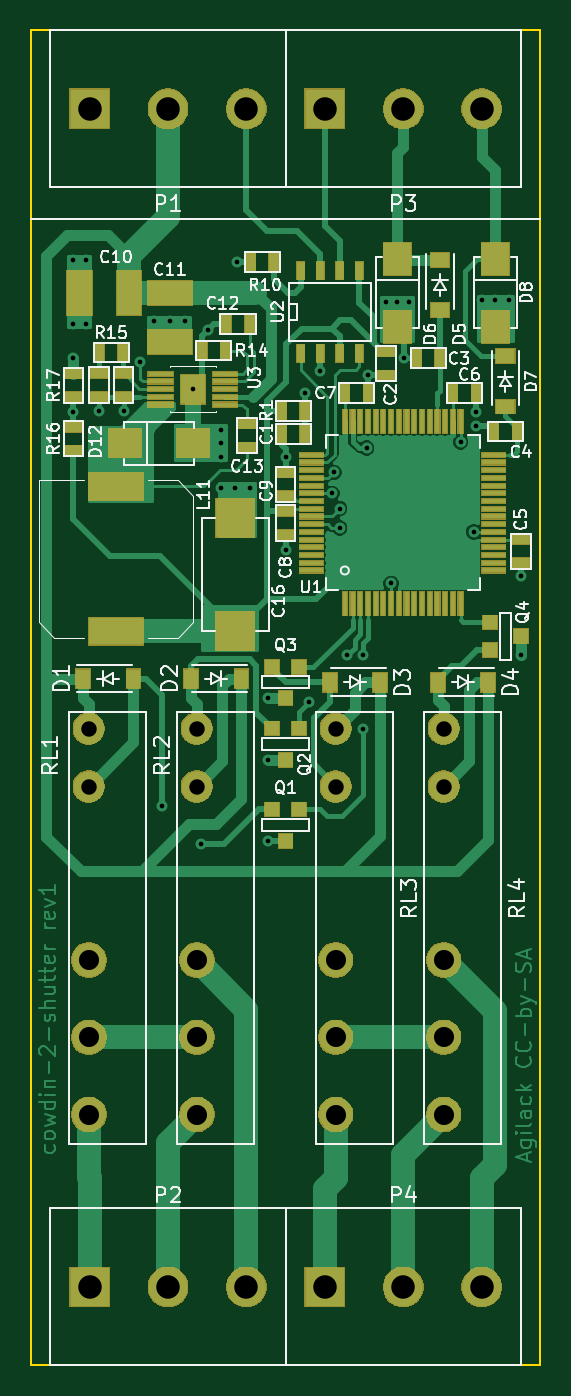
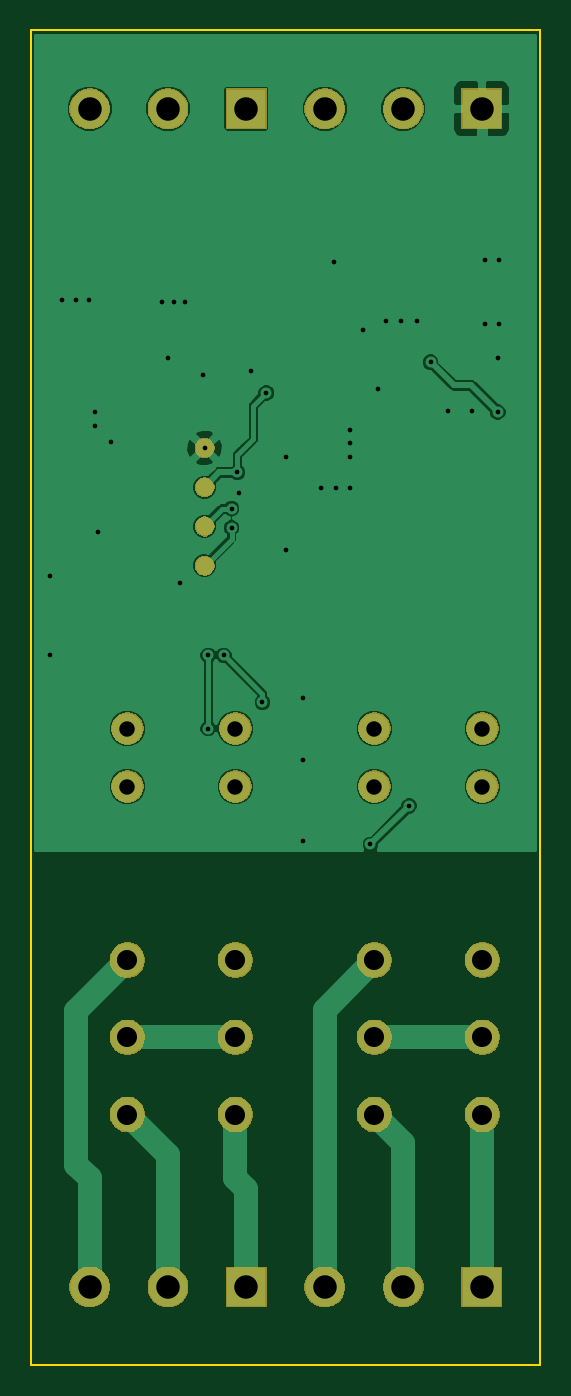
Circuit board: 10 layer files. Board 33.0 x 86.5 mm.
- bottom_copper: cowdin-2-shutter-B.Cu.gbl (41091 bytes)
- bottom_mask: cowdin-2-shutter-B.Mask.gbs (30610 bytes)
- paste: cowdin-2-shutter-B.Paste.gbp (665 bytes)
- outline: cowdin-2-shutter-Edge.Cuts.gm1 (670 bytes)
- top_copper: cowdin-2-shutter-F.Cu.gtl (60122 bytes)
- top_mask: cowdin-2-shutter-F.Mask.gts (52736 bytes)
- paste: cowdin-2-shutter-F.Paste.gtp (5741 bytes)
- top_silk: cowdin-2-shutter-F.SilkS.gto (46030 bytes)
- drill: cowdin-2-shutter-NPTH.drl (139 bytes)
- drill: cowdin-2-shutter-PTH.drl (1532 bytes)

=== bottom_copper: cowdin-2-shutter-B.Cu.gbl (41091 bytes, source omitted) ===
=== bottom_mask: cowdin-2-shutter-B.Mask.gbs (30610 bytes, source omitted) ===
=== paste: cowdin-2-shutter-B.Paste.gbp ===
%TF.GenerationSoftware,KiCad,Pcbnew,5.0.2*%
%TF.CreationDate,2020-05-26T14:16:45+02:00*%
%TF.ProjectId,cowdin-2-shutter,636f7764-696e-42d3-922d-736875747465,0.1*%
%TF.SameCoordinates,Original*%
%TF.FileFunction,Paste,Bot*%
%TF.FilePolarity,Positive*%
%FSLAX46Y46*%
G04 Gerber Fmt 4.6, Leading zero omitted, Abs format (unit mm)*
G04 Created by KiCad (PCBNEW 5.0.2) date mar. 26 mai 2020 14:16:45 CEST*
%MOMM*%
%LPD*%
G01*
G04 APERTURE LIST*
%ADD10C,1.098880*%
G04 APERTURE END LIST*
D10*
%TO.C,TP1*%
X153750000Y-93900000D03*
%TD*%
%TO.C,TP2*%
X153750000Y-96440000D03*
%TD*%
%TO.C,TP3*%
X153750000Y-91360000D03*
%TD*%
%TO.C,TP4*%
X153750000Y-88820000D03*
%TD*%
M02*

=== outline: cowdin-2-shutter-Edge.Cuts.gm1 ===
%TF.GenerationSoftware,KiCad,Pcbnew,5.0.2*%
%TF.CreationDate,2020-05-26T14:16:45+02:00*%
%TF.ProjectId,cowdin-2-shutter,636f7764-696e-42d3-922d-736875747465,0.1*%
%TF.SameCoordinates,Original*%
%TF.FileFunction,Profile,NP*%
%FSLAX46Y46*%
G04 Gerber Fmt 4.6, Leading zero omitted, Abs format (unit mm)*
G04 Created by KiCad (PCBNEW 5.0.2) date mar. 26 mai 2020 14:16:45 CEST*
%MOMM*%
%LPD*%
G01*
G04 APERTURE LIST*
%ADD10C,0.150000*%
G04 APERTURE END LIST*
D10*
X165000000Y-61750000D02*
X165000000Y-148250000D01*
X132000000Y-61750000D02*
X132000000Y-148250000D01*
X132000000Y-148250000D02*
X165000000Y-148250000D01*
X132000000Y-61750000D02*
X165000000Y-61750000D01*
M02*

=== top_copper: cowdin-2-shutter-F.Cu.gtl (60122 bytes, source omitted) ===
=== top_mask: cowdin-2-shutter-F.Mask.gts (52736 bytes, source omitted) ===
=== paste: cowdin-2-shutter-F.Paste.gtp ===
%TF.GenerationSoftware,KiCad,Pcbnew,5.0.2*%
%TF.CreationDate,2020-05-26T14:16:45+02:00*%
%TF.ProjectId,cowdin-2-shutter,636f7764-696e-42d3-922d-736875747465,0.1*%
%TF.SameCoordinates,Original*%
%TF.FileFunction,Paste,Top*%
%TF.FilePolarity,Positive*%
%FSLAX46Y46*%
G04 Gerber Fmt 4.6, Leading zero omitted, Abs format (unit mm)*
G04 Created by KiCad (PCBNEW 5.0.2) date mar. 26 mai 2020 14:16:45 CEST*
%MOMM*%
%LPD*%
G01*
G04 APERTURE LIST*
%ADD10R,0.810000X1.120000*%
%ADD11R,1.500000X2.800000*%
%ADD12R,2.400000X2.400000*%
%ADD13R,3.460000X1.680000*%
%ADD14R,2.000000X1.700000*%
%ADD15R,1.370000X1.680000*%
%ADD16R,1.500000X0.200000*%
%ADD17R,1.043000X0.535000*%
%ADD18R,0.535000X1.043000*%
%ADD19R,2.800000X1.500000*%
%ADD20R,0.200000X1.424000*%
%ADD21R,1.424000X0.200000*%
%ADD22R,0.408000X1.043000*%
%ADD23R,0.814400X0.814400*%
%ADD24R,1.120000X0.810000*%
%ADD25R,1.700000X2.000000*%
G04 APERTURE END LIST*
D10*
%TO.C,D2*%
X142365000Y-103750000D03*
X145635000Y-103750000D03*
%TD*%
%TO.C,D1*%
X138635000Y-103750000D03*
X135365000Y-103750000D03*
%TD*%
D11*
%TO.C,C10*%
X135150000Y-78750000D03*
X138350000Y-78750000D03*
%TD*%
D12*
%TO.C,C16*%
X145250000Y-93350000D03*
X145250000Y-100650000D03*
%TD*%
D13*
%TO.C,L11*%
X137500000Y-100700000D03*
X137500000Y-91300000D03*
%TD*%
D14*
%TO.C,D12*%
X138100000Y-88500000D03*
X142500000Y-88500000D03*
%TD*%
D15*
%TO.C,U3*%
X142500000Y-85000000D03*
D16*
X140400000Y-86000000D03*
X140400000Y-85500000D03*
X140400000Y-85000000D03*
X140400000Y-84500000D03*
X140400000Y-84000000D03*
X144600000Y-84000000D03*
X144600000Y-84500000D03*
X144600000Y-85000000D03*
X144600000Y-85500000D03*
X144600000Y-86000000D03*
%TD*%
D17*
%TO.C,C13*%
X146000000Y-88762000D03*
X146000000Y-87238000D03*
%TD*%
D18*
%TO.C,C12*%
X144648000Y-80780000D03*
X146172000Y-80780000D03*
%TD*%
%TO.C,R14*%
X143078000Y-82500000D03*
X144602000Y-82500000D03*
%TD*%
%TO.C,R15*%
X136438000Y-82630000D03*
X137962000Y-82630000D03*
%TD*%
D17*
%TO.C,C14*%
X138000000Y-85502000D03*
X138000000Y-83978000D03*
%TD*%
%TO.C,C15*%
X136400000Y-85502000D03*
X136400000Y-83978000D03*
%TD*%
%TO.C,R17*%
X134750000Y-83988000D03*
X134750000Y-85512000D03*
%TD*%
%TO.C,R16*%
X134750000Y-87448000D03*
X134750000Y-88972000D03*
%TD*%
D19*
%TO.C,C11*%
X141000000Y-78750000D03*
X141000000Y-81950000D03*
%TD*%
D20*
%TO.C,U1*%
X152340000Y-98912000D03*
X152840000Y-98912000D03*
X153340000Y-98912000D03*
X153840000Y-98912000D03*
X154340000Y-98912000D03*
X154840000Y-98912000D03*
X155340000Y-98912000D03*
X155840000Y-98912000D03*
X156340000Y-98912000D03*
X156840000Y-98912000D03*
X157340000Y-98912000D03*
X157840000Y-98912000D03*
X158340000Y-98912000D03*
X158840000Y-98912000D03*
X159340000Y-98912000D03*
X159840000Y-98912000D03*
D21*
X162002000Y-96750000D03*
X162002000Y-96250000D03*
X162002000Y-95750000D03*
X162002000Y-95250000D03*
X162002000Y-94750000D03*
X162002000Y-94250000D03*
X162002000Y-93750000D03*
X162002000Y-93250000D03*
D20*
X159840000Y-87088000D03*
X159340000Y-87088000D03*
X158840000Y-87088000D03*
X158340000Y-87088000D03*
X157840000Y-87088000D03*
X157340000Y-87088000D03*
X156840000Y-87088000D03*
X156340000Y-87088000D03*
X155840000Y-87088000D03*
X155340000Y-87088000D03*
X154840000Y-87088000D03*
X154340000Y-87088000D03*
D21*
X150178000Y-89250000D03*
X150178000Y-89750000D03*
X150178000Y-90250000D03*
X150178000Y-90750000D03*
X150178000Y-91250000D03*
X150178000Y-91750000D03*
X150178000Y-92250000D03*
X150178000Y-92750000D03*
X150178000Y-93250000D03*
X150178000Y-93750000D03*
X150178000Y-94250000D03*
X150178000Y-94750000D03*
X162002000Y-92750000D03*
X162002000Y-92250000D03*
X162002000Y-91750000D03*
X162002000Y-91250000D03*
X162002000Y-90750000D03*
X162002000Y-90250000D03*
X162002000Y-89750000D03*
X162002000Y-89250000D03*
D20*
X153840000Y-87088000D03*
X153340000Y-87088000D03*
X152840000Y-87088000D03*
X152340000Y-87088000D03*
D21*
X150178000Y-95250000D03*
X150178000Y-95750000D03*
X150178000Y-96250000D03*
X150178000Y-96750000D03*
%TD*%
D22*
%TO.C,U2*%
X149475000Y-77333000D03*
X149475000Y-82667000D03*
X150745000Y-77333000D03*
X152015000Y-77333000D03*
X153285000Y-77333000D03*
X150745000Y-82667000D03*
X152015000Y-82667000D03*
X153285000Y-82667000D03*
%TD*%
D18*
%TO.C,R10*%
X147762000Y-76750000D03*
X146238000Y-76750000D03*
%TD*%
D17*
%TO.C,C8*%
X148500000Y-92908000D03*
X148500000Y-94432000D03*
%TD*%
%TO.C,C9*%
X148500000Y-91932000D03*
X148500000Y-90408000D03*
%TD*%
D18*
%TO.C,C7*%
X152338000Y-85250000D03*
X153862000Y-85250000D03*
%TD*%
%TO.C,C1*%
X148238000Y-87900000D03*
X149762000Y-87900000D03*
%TD*%
%TO.C,R1*%
X149762000Y-86400000D03*
X148238000Y-86400000D03*
%TD*%
%TO.C,C6*%
X159338000Y-85250000D03*
X160862000Y-85250000D03*
%TD*%
D17*
%TO.C,C2*%
X155000000Y-82578000D03*
X155000000Y-84102000D03*
%TD*%
%TO.C,C5*%
X163750000Y-94738000D03*
X163750000Y-96262000D03*
%TD*%
D23*
%TO.C,Q1*%
X148500000Y-114266000D03*
X149389000Y-112234000D03*
X147611000Y-112234000D03*
%TD*%
%TO.C,Q2*%
X147611000Y-106984000D03*
X149389000Y-106984000D03*
X148500000Y-109016000D03*
%TD*%
D10*
%TO.C,D3*%
X151365000Y-104000000D03*
X154635000Y-104000000D03*
%TD*%
%TO.C,D4*%
X161635000Y-104000000D03*
X158365000Y-104000000D03*
%TD*%
D23*
%TO.C,Q3*%
X148500000Y-105016000D03*
X149389000Y-102984000D03*
X147611000Y-102984000D03*
%TD*%
%TO.C,Q4*%
X161734000Y-101889000D03*
X161734000Y-100111000D03*
X163766000Y-101000000D03*
%TD*%
D24*
%TO.C,D5*%
X158500000Y-79885000D03*
X158500000Y-76615000D03*
%TD*%
D25*
%TO.C,D6*%
X155750000Y-76550000D03*
X155750000Y-80950000D03*
%TD*%
D24*
%TO.C,D7*%
X162750000Y-82865000D03*
X162750000Y-86135000D03*
%TD*%
D25*
%TO.C,D8*%
X162100000Y-80950000D03*
X162100000Y-76550000D03*
%TD*%
D18*
%TO.C,C3*%
X158512000Y-82990000D03*
X156988000Y-82990000D03*
%TD*%
%TO.C,C4*%
X161988000Y-87750000D03*
X163512000Y-87750000D03*
%TD*%
M02*

=== top_silk: cowdin-2-shutter-F.SilkS.gto (46030 bytes, source omitted) ===
=== drill: cowdin-2-shutter-NPTH.drl ===
M48
;DRILL file {KiCad 5.0.2} date mar. 26 mai 2020 14:16:47 CEST
;FORMAT={-:-/ absolute / inch / decimal}
FMAT,2
INCH,TZ
%
G90
G05
T0
M30

=== drill: cowdin-2-shutter-PTH.drl ===
M48
;DRILL file {KiCad 5.0.2} date mar. 26 mai 2020 14:16:47 CEST
;FORMAT={-:-/ absolute / inch / decimal}
FMAT,2
INCH,TZ
T1C0.0120
T2C0.0394
T3C0.0512
T4C0.0600
%
G90
G05
T1
X5.3031Y-3.0173
X5.3031Y-3.1791
X5.3051Y-3.2677
X5.3051Y-3.4051
X5.3386Y-3.0173
X5.3386Y-3.1791
X5.3701Y-3.4016
X5.4331Y-3.4016
X5.4764Y-3.278
X5.5118Y-3.1732
X5.5315Y-4.4094
X5.5512Y-3.1732
X5.5906Y-3.1732
X5.6102Y-3.3465
X5.6299Y-4.5079
X5.6484Y-3.1957
X5.6811Y-3.5976
X5.6823Y-3.45
X5.6823Y-3.4843
X5.6823Y-3.5185
X5.7185Y-3.5976
X5.7224Y-3.0217
X5.7559Y-3.5976
X5.8012Y-4.1346
X5.8012Y-4.2921
X5.8012Y-4.4988
X5.8465Y-3.5205
X5.8465Y-3.7567
X5.8957Y-3.3563
X5.9055Y-4.1457
X5.935Y-3.2992
X5.9646Y-3.6122
X5.9697Y-3.5591
X5.9843Y-3.6516
X5.9843Y-3.7008
X6.0039Y-4.0256
X6.0437Y-4.0256
X6.0437Y-4.2126
X6.0531Y-3.4969
X6.0575Y-3.311
X6.1024Y-3.124
X6.1157Y-3.8421
X6.1319Y-3.124
X6.1476Y-3.2673
X6.1614Y-3.124
X6.2929Y-3.4807
X6.326Y-3.7106
X6.3331Y-3.4055
X6.3331Y-3.4406
X6.3484Y-3.1201
X6.3819Y-3.1201
X6.4173Y-3.1201
X6.4469Y-3.8228
X6.4476Y-4.0236
T2
X6.25Y-4.2126
X6.25Y-4.3602
X5.6201Y-4.2126
X5.6201Y-4.3602
X5.9744Y-4.2126
X5.9744Y-4.3602
X5.3445Y-4.2126
X5.3445Y-4.3602
T3
X6.25Y-4.8031
X6.25Y-5.
X6.25Y-5.1969
X5.6201Y-4.8031
X5.6201Y-5.
X5.6201Y-5.1969
X5.9744Y-4.8031
X5.9744Y-5.
X5.9744Y-5.1969
X5.3445Y-4.8031
X5.3445Y-5.
X5.3445Y-5.1969
T4
X5.9465Y-5.6366
X6.1465Y-5.6366
X6.3465Y-5.6366
X5.9465Y-2.6311
X6.1465Y-2.6311
X6.3465Y-2.6311
X5.3465Y-2.6311
X5.5465Y-2.6311
X5.7465Y-2.6311
X5.3465Y-5.6366
X5.5465Y-5.6366
X5.7465Y-5.6366
T0
M30

